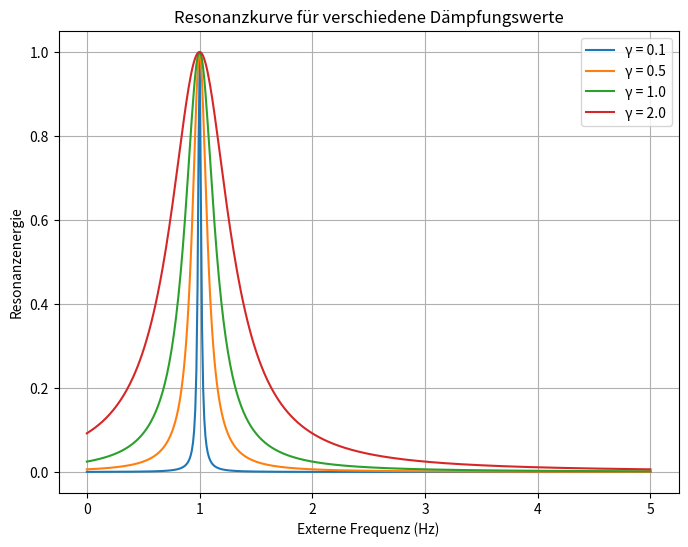

Here is the Python script that generated this plot:
import numpy as np
import matplotlib.pyplot as plt

# Parameter
omega_0 = 2 * np.pi  # Eigenfrequenz des Systems (z.B. 1 Hz)
A = 1                # Amplitude
omega_ext = np.linspace(0, 2 * np.pi * 5, 500)  # Externe Frequenzen (0 bis 5 Hz)
gamma_values = [0.1, 0.5, 1.0, 2.0]  # Verschiedene Dämpfungswerte

# Resonanzenergie für unterschiedliche Dämpfungswerte berechnen
plt.figure(figsize=(8, 6))

for gamma in gamma_values:
    E_resonance = A / (1 + ((omega_ext - omega_0) / gamma)**2)
    plt.plot(omega_ext / (2 * np.pi), E_resonance, label=f'γ = {gamma}')  # Frequenz in Hz

plt.title('Resonanzkurve für verschiedene Dämpfungswerte')
plt.xlabel('Externe Frequenz (Hz)')
plt.ylabel('Resonanzenergie')
plt.legend()
plt.grid(True)
plt.show()
